Run: headless pygame with SDL's dummy video driver; simulated clock (each Clock.tick advances the game by its frame time, no real sleeping); random seed 0; keys injected as events and as key.get_pressed() state; mouse plan: one left click at the window centre at the start of phase 2, then a move to the lower-right quarter at the start of phase 3.
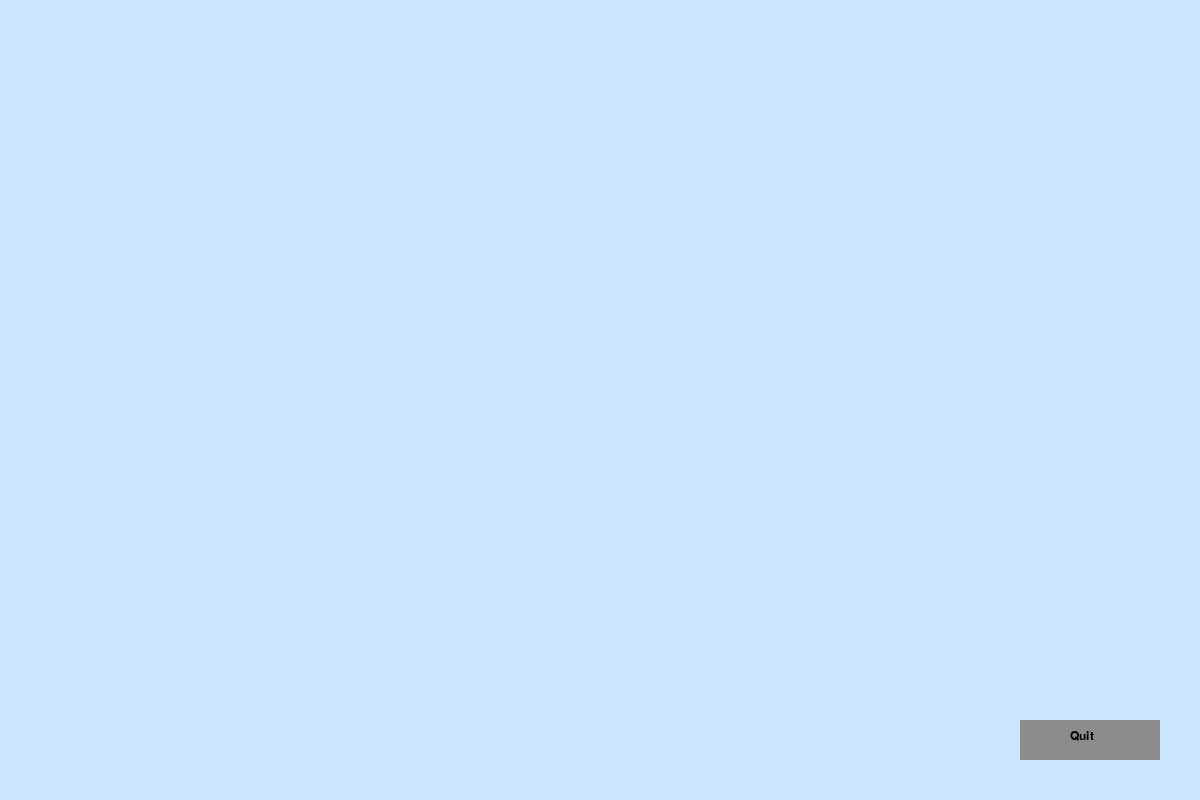
Frame 1 of 4 · flips 1–60 · no input
Frame 2 of 4 · flips 61–180 · clicked the window centre · tapped SPACE, RETURN · held RIGHT (→), D · screen unchanged from frame 1, image omitted
Frame 3 of 4 · flips 181–300 · moved the mouse to the lower-right quarter · held DOWN (↓), S · screen unchanged from frame 2, image omitted
Frame 4 of 4 · flips 301–420 · held LEFT (←), A, UP (↑), W · screen unchanged from frame 3, image omitted

The pygame program that drew these frames:

import pygame
import sys
pygame.init()

#dimensions of window
(width, height) = (1200, 800)
background_colour = (204,229,255)
button_light = (170,170,170)
button_dark = (140,140,140)
black = (0,0,0)

textfont = pygame.font.SysFont('Arial',18)
quittext = textfont.render('Quit' , True , black)

#creating the window
screen = pygame.display.set_mode((width, height))
pygame.display.set_caption('Digital Aracde')
screen.fill(background_colour)
pygame.display.flip()

def snake():
    running = True
    while running: 
        mouse = pygame.mouse.get_pos()
        if width-180 <= mouse[0] <= width-40 and height-80 <= mouse[1] <= height-40:
            pygame.draw.rect(screen,button_light,[width-180,height-80,140,40])    
        else:
            pygame.draw.rect(screen,button_dark,[width-180,height-80,140,40])
        screen.blit(quittext , (width-130,height-70))
        pygame.display.update() 
        for event in pygame.event.get():
            if event.type == pygame.QUIT:
                pygame.quit()
                sys.exit()
            if event.type == pygame.MOUSEBUTTONDOWN:
                if width-280 <= mouse[0] <= width-140 and height-80 <= mouse[1] <= height-40:
                    pygame.quit()
                    sys.exit()


snake()
